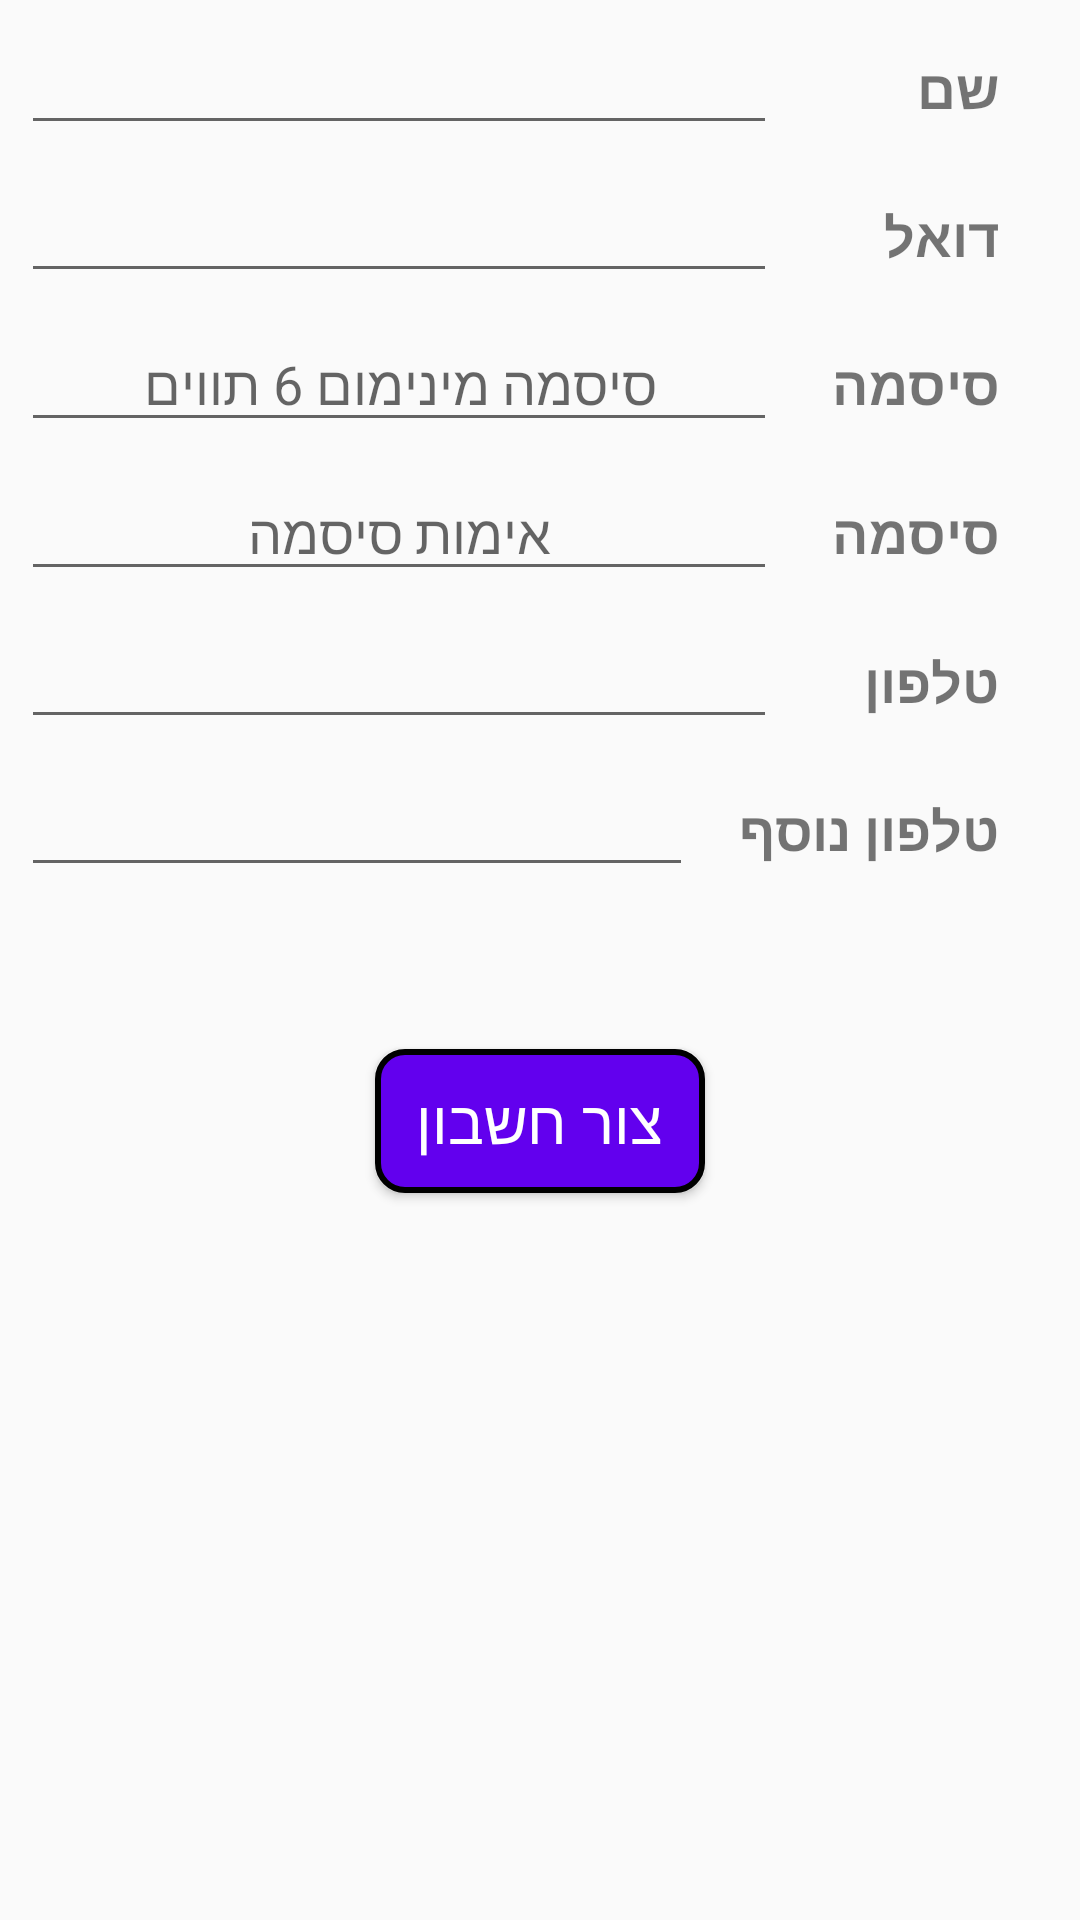

Write the Android layout XML for this screen, with the resource values it uses.
<!-- AndroidManifest.xml: application theme AppTheme -->
<!-- res/layout/activity_sign_up.xml -->
<?xml version="1.0" encoding="utf-8"?>
<LinearLayout
    xmlns:android="http://schemas.android.com/apk/res/android"
    xmlns:app="http://schemas.android.com/apk/res-auto"
    xmlns:tools="http://schemas.android.com/tools"
    android:layout_width="match_parent"
    android:layout_height="match_parent"
    android:orientation="vertical"
    tools:context=".SignUpActivity"
    android:padding="3dp">


    
    <LinearLayout
    android:layout_width="match_parent"
    android:layout_height="wrap_content"
    android:layout_margin="4dp"
    android:orientation="horizontal"
    android:paddingRight="10dp"
    android:weightSum="4"
    android:paddingEnd="10dp">

<EditText
    android:id="@+id/nameEditTxt"
    android:layout_width="0dp"
    android:layout_height="wrap_content"
    android:layout_weight="3"
    android:gravity="center_horizontal"/>

<TextView
    android:layout_width="0dp"
    android:layout_height="wrap_content"
    android:layout_weight="1"
    android:padding="2dp"
    android:paddingRight="10dp"
    android:text="@string/name"
    android:textSize="18sp"
    android:textStyle="bold"
    android:paddingEnd="10dp" />

</LinearLayout>

    
    <LinearLayout
android:layout_width="match_parent"
android:layout_height="wrap_content"
android:layout_margin="4dp"
android:orientation="horizontal"
android:paddingRight="10dp"
android:weightSum="4"
 android:paddingEnd="10dp">

<EditText
    android:id="@+id/emailEditTxt"
    android:layout_width="0dp"
    android:layout_height="wrap_content"
    android:layout_weight="3"
    android:gravity="center_horizontal"/>

<TextView
    android:layout_width="0dp"
    android:layout_height="wrap_content"
    android:layout_weight="1"
    android:padding="2dp"
    android:paddingRight="10dp"
    android:text="@string/prompt_email"
    android:textSize="18sp"
    android:textStyle="bold"
    android:paddingEnd="10dp" />

</LinearLayout>

    
    <LinearLayout
        android:id="@+id/existPasswordLayout"
        android:layout_width="match_parent"
        android:layout_height="wrap_content"
        android:layout_margin="4dp"
        android:orientation="horizontal"
        android:paddingRight="10dp"
        android:weightSum="4"
        android:paddingEnd="10dp">

        <EditText
            android:id="@+id/passwordEditTxt"
            android:layout_width="0dp"
            android:layout_height="wrap_content"
            android:layout_weight="3"
            android:inputType="textPassword"
            android:gravity="center_horizontal"
            android:hint="@string/hint_password"
           />

        <TextView
            android:layout_width="0dp"
            android:layout_height="wrap_content"
            android:layout_weight="1"
            android:padding="2dp"
            android:paddingRight="10dp"
            android:text="@string/prompt_password"
            android:textSize="18sp"
            android:textStyle="bold"
            android:paddingEnd="10dp" />

    </LinearLayout>

    
    <LinearLayout
        android:id="@+id/newPasswordLayout"
        android:layout_width="match_parent"
        android:layout_height="wrap_content"
        android:layout_margin="4dp"
        android:orientation="horizontal"
        android:paddingRight="10dp"
        android:weightSum="4"
        android:paddingEnd="10dp">

        <EditText
            android:id="@+id/passwordConfirmEditTxt"
            android:layout_width="0dp"
            android:layout_height="wrap_content"
            android:layout_weight="3"
            android:inputType="textPassword"
            android:gravity="center_horizontal"
            android:hint="@string/password_authentication"/>

        <TextView
            android:layout_width="0dp"
            android:layout_height="wrap_content"
            android:layout_weight="1"
            android:padding="2dp"
            android:paddingRight="10dp"
            android:text="@string/prompt_password"
            android:textSize="18sp"
            android:textStyle="bold"
            android:paddingEnd="10dp" />

    </LinearLayout>

    
    <LinearLayout
        android:layout_width="match_parent"
        android:layout_height="wrap_content"
        android:layout_margin="4dp"
        android:orientation="horizontal"
        android:paddingRight="10dp"
        android:weightSum="4"
        android:paddingEnd="10dp">

        <EditText
            android:id="@+id/phoneEditTxt"
            android:layout_width="0dp"
            android:layout_height="wrap_content"
            android:layout_weight="3"
            android:gravity="center_horizontal"
            />

        <TextView
            android:layout_width="0dp"
            android:layout_height="wrap_content"
            android:layout_weight="1"
            android:padding="2dp"
            android:paddingRight="10dp"
            android:text="@string/phone"
            android:textSize="18sp"
            android:textStyle="bold"
            android:paddingEnd="10dp" />

    </LinearLayout>

    
    <LinearLayout
        android:layout_width="match_parent"
        android:layout_height="wrap_content"
        android:layout_margin="4dp"
        android:orientation="horizontal"
        android:paddingRight="10dp"
        android:weightSum="6"
        android:paddingEnd="10dp">

        <EditText
            android:id="@+id/phone2EditTxt"
            android:layout_width="0dp"
            android:layout_height="wrap_content"
            android:layout_weight="4"
            android:gravity="center_horizontal"
            />

        <TextView
            android:layout_width="0dp"
            android:layout_height="wrap_content"
            android:layout_weight="2"
            android:padding="2dp"
            android:paddingRight="10dp"
            android:text="@string/extra_phone"
            android:textSize="18sp"
            android:textStyle="bold"
            android:paddingEnd="10dp" />

    </LinearLayout>

    <CheckBox
        android:id="@+id/passwordChangeCheckBox"
        android:layout_width="wrap_content"
        android:layout_height="wrap_content"
        android:text="@string/password_changing"
        android:button="@null"
        android:visibility="gone"
        android:drawableRight="@android:drawable/btn_radio"
        android:textSize="20sp"
        android:gravity="end|center"
        android:layout_gravity="end"
        android:drawableEnd="@android:drawable/btn_radio" />

    
    <Button
        android:id="@+id/signUpButton"
        android:layout_width="110dp"
        android:layout_height="wrap_content"
        android:background="@drawable/button_background"
        android:textColor="@android:color/white"
        android:layout_gravity="center_horizontal"
        android:layout_marginTop="50dp"
        android:textSize="20sp"
        android:text="@string/create_account"/>

    <ProgressBar
        android:id="@+id/progressBarSignUp"
        style="?android:attr/progressBarStyle"
        android:layout_width="60dp"
        android:layout_height="60dp"
        android:visibility="gone"
        android:layout_marginTop="30dp"
        android:layout_gravity="center_horizontal"
        android:indeterminate="true" />



    </LinearLayout>
<!-- resources referenced by this layout -->
<resources>
  <!-- drawable button_background (drawable) -->
  <?xml version="1.0" encoding="utf-8"?>
  <layer-list xmlns:android="http://schemas.android.com/apk/res/android">
      <item>
  
          <shape android:shape="rectangle">
              <solid android:color="@color/colorPrimary" />
              <corners android:radius="9dp" />
              <stroke
                  android:width="2dp"
                  android:color="@android:color/black"
                  />
          </shape>
      </item>
  </layer-list>
  <string name="create_account">צור חשבון</string>
  <string name="extra_phone">טלפון נוסף</string>
  <string name="hint_password">סיסמה מינימום 6 תווים</string>
  <string name="name">שם</string>
  <string name="password_authentication">אימות סיסמה</string>
  <string name="password_changing">שינוי סיסמא</string>
  <string name="phone">טלפון</string>
  <string name="prompt_email">דוא"ל</string>
  <string name="prompt_password">סיסמה</string>
  <style name="AppTheme" parent="Theme.AppCompat.Light.DarkActionBar">
          
          <item name="colorPrimary">@color/colorPrimary</item>
          <item name="colorPrimaryDark">@color/colorPrimaryDark</item>
          <item name="colorAccent">@color/colorAccent</item>
      </style>
  <color name="colorPrimary">#6200EE</color>
  <color name="colorPrimaryDark">#3700B3</color>
  <color name="colorAccent">#03DAC5</color>
</resources>
